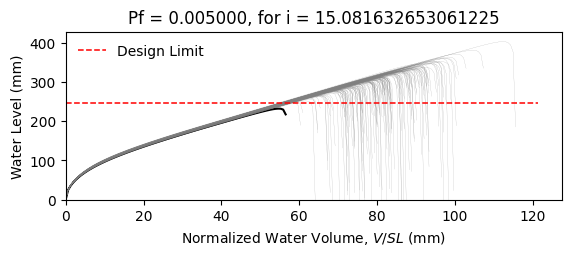

Source data for this figure (header and first rows):
W8X24, L = 360.0 in, slope = 0.020833333333333332 in/in, dead load = 6.944444444444444e-05 kip/in…
zwlim AISC Appendix 2, zwlim DAMP, zwlim Proposed for ASCE 7, zwlim Neglect Ponding, dhnom Denver, dhnom New York, dhnom New Orleans, dh Denver, dh New York, dh New Orleans, dmax
9.746, 8.072, 8.272, 11.36, 1.493, 1.493, 1.493, 3.088, 3.088, 3.088, 12.85, Safe, 
9.746, 8.072, 8.272, 11.36, 1.493, 1.493, 1.493, 3.088, 3.088, 3.088, 11.42, Safe, 
9.746, 8.072, 8.272, 11.36, 1.493, 1.493, 1.493, 3.088, 3.088, 3.088, 11.13, Safe, 
9.746, 8.072, 8.272, 11.36, 1.493, 1.493, 1.493, 3.088, 3.088, 3.088, 13.02, Safe, 
9.746, 8.072, 8.272, 11.36, 1.493, 1.493, 1.493, 3.088, 3.088, 3.088, 10.66, Safe, 
9.746, 8.072, 8.272, 11.36, 1.493, 1.493, 1.493, 3.088, 3.088, 3.088, 15.85, Safe, 
9.746, 8.072, 8.272, 11.36, 1.493, 1.493, 1.493, 3.088, 3.088, 3.088, 12.09, Safe, 
9.746, 8.072, 8.272, 11.36, 1.493, 1.493, 1.493, 3.088, 3.088, 3.088, 10.98, Safe, 
9.746, 8.072, 8.272, 11.36, 1.493, 1.493, 1.493, 3.088, 3.088, 3.088, 12.61, Safe, 
9.746, 8.072, 8.272, 11.36, 1.493, 1.493, 1.493, 3.088, 3.088, 3.088, 11.84, Safe, 
9.746, 8.072, 8.272, 11.36, 1.493, 1.493, 1.493, 3.088, 3.088, 3.088, 10.33, Safe, 
9.746, 8.072, 8.272, 11.36, 1.493, 1.493, 1.493, 3.088, 3.088, 3.088, 10.07, Safe, 
9.746, 8.072, 8.272, 11.36, 1.493, 1.493, 1.493, 3.088, 3.088, 3.088, 12.87, Safe, 
9.746, 8.072, 8.272, 11.36, 1.493, 1.493, 1.493, 3.088, 3.088, 3.088, 11.24, Safe, 
9.746, 8.072, 8.272, 11.36, 1.493, 1.493, 1.493, 3.088, 3.088, 3.088, 12.87, Safe, 
9.746, 8.072, 8.272, 11.36, 1.493, 1.493, 1.493, 3.088, 3.088, 3.088, 11.78, Safe, 
9.746, 8.072, 8.272, 11.36, 1.493, 1.493, 1.493, 3.088, 3.088, 3.088, 12.2, Safe, 
9.746, 8.072, 8.272, 11.36, 1.493, 1.493, 1.493, 3.088, 3.088, 3.088, 13.37, Safe, 
9.746, 8.072, 8.272, 11.36, 1.493, 1.493, 1.493, 3.088, 3.088, 3.088, 10.96, Safe, 
9.746, 8.072, 8.272, 11.36, 1.493, 1.493, 1.493, 3.088, 3.088, 3.088, 11.62, Safe, 
9.746, 8.072, 8.272, 11.36, 1.493, 1.493, 1.493, 3.088, 3.088, 3.088, 10.85, Safe, 
9.746, 8.072, 8.272, 11.36, 1.493, 1.493, 1.493, 3.088, 3.088, 3.088, 12.85, Safe, 
9.746, 8.072, 8.272, 11.36, 1.493, 1.493, 1.493, 3.088, 3.088, 3.088, 13.03, Safe, 
9.746, 8.072, 8.272, 11.36, 1.493, 1.493, 1.493, 3.088, 3.088, 3.088, 11.95, Safe, 
9.746, 8.072, 8.272, 11.36, 1.493, 1.493, 1.493, 3.088, 3.088, 3.088, 11.55, Safe, 
9.746, 8.072, 8.272, 11.36, 1.493, 1.493, 1.493, 3.088, 3.088, 3.088, 10.23, Safe, 
9.746, 8.072, 8.272, 11.36, 1.493, 1.493, 1.493, 3.088, 3.088, 3.088, 12.67, Safe, 
9.746, 8.072, 8.272, 11.36, 1.493, 1.493, 1.493, 3.088, 3.088, 3.088, 12.2, Safe, 
9.746, 8.072, 8.272, 11.36, 1.493, 1.493, 1.493, 3.088, 3.088, 3.088, 11.06, Safe, 
9.746, 8.072, 8.272, 11.36, 1.493, 1.493, 1.493, 3.088, 3.088, 3.088, 13.61, Safe, 
9.746, 8.072, 8.272, 11.36, 1.493, 1.493, 1.493, 3.088, 3.088, 3.088, 12.38, Safe, 
9.746, 8.072, 8.272, 11.36, 1.493, 1.493, 1.493, 3.088, 3.088, 3.088, 12.47, Safe, 
9.746, 8.072, 8.272, 11.36, 1.493, 1.493, 1.493, 3.088, 3.088, 3.088, 11.36, Safe, 
9.746, 8.072, 8.272, 11.36, 1.493, 1.493, 1.493, 3.088, 3.088, 3.088, 13.41, Safe, 
9.746, 8.072, 8.272, 11.36, 1.493, 1.493, 1.493, 3.088, 3.088, 3.088, 12.73, Safe, 
9.746, 8.072, 8.272, 11.36, 1.493, 1.493, 1.493, 3.088, 3.088, 3.088, 10.98, Safe, 
9.746, 8.072, 8.272, 11.36, 1.493, 1.493, 1.493, 3.088, 3.088, 3.088, 12.29, Safe, 
9.746, 8.072, 8.272, 11.36, 1.493, 1.493, 1.493, 3.088, 3.088, 3.088, 12.63, Safe, 
9.746, 8.072, 8.272, 11.36, 1.493, 1.493, 1.493, 3.088, 3.088, 3.088, 13.13, Safe, 
9.746, 8.072, 8.272, 11.36, 1.493, 1.493, 1.493, 3.088, 3.088, 3.088, 10.47, Safe, 
9.746, 8.072, 8.272, 11.36, 1.493, 1.493, 1.493, 3.088, 3.088, 3.088, 13.6, Safe, 
9.746, 8.072, 8.272, 11.36, 1.493, 1.493, 1.493, 3.088, 3.088, 3.088, 11.47, Safe, 
9.746, 8.072, 8.272, 11.36, 1.493, 1.493, 1.493, 3.088, 3.088, 3.088, 11.81, Safe, 
9.746, 8.072, 8.272, 11.36, 1.493, 1.493, 1.493, 3.088, 3.088, 3.088, 11.78, Safe, 
9.746, 8.072, 8.272, 11.36, 1.493, 1.493, 1.493, 3.088, 3.088, 3.088, 13.12, Safe, 
9.746, 8.072, 8.272, 11.36, 1.493, 1.493, 1.493, 3.088, 3.088, 3.088, 10.46, Safe, 
9.746, 8.072, 8.272, 11.36, 1.493, 1.493, 1.493, 3.088, 3.088, 3.088, 12.11, Safe, 
9.746, 8.072, 8.272, 11.36, 1.493, 1.493, 1.493, 3.088, 3.088, 3.088, 11.19, Safe, 
9.746, 8.072, 8.272, 11.36, 1.493, 1.493, 1.493, 3.088, 3.088, 3.088, 12.09, Safe, 
9.746, 8.072, 8.272, 11.36, 1.493, 1.493, 1.493, 3.088, 3.088, 3.088, 11.05, Safe, 
9.746, 8.072, 8.272, 11.36, 1.493, 1.493, 1.493, 3.088, 3.088, 3.088, 12.83, Safe, 
9.746, 8.072, 8.272, 11.36, 1.493, 1.493, 1.493, 3.088, 3.088, 3.088, 9.795, Safe, 
9.746, 8.072, 8.272, 11.36, 1.493, 1.493, 1.493, 3.088, 3.088, 3.088, 12.22, Safe, 
9.746, 8.072, 8.272, 11.36, 1.493, 1.493, 1.493, 3.088, 3.088, 3.088, 11.33, Safe, 
9.746, 8.072, 8.272, 11.36, 1.493, 1.493, 1.493, 3.088, 3.088, 3.088, 13.74, Safe, 
9.746, 8.072, 8.272, 11.36, 1.493, 1.493, 1.493, 3.088, 3.088, 3.088, 11.1, Safe, 
9.746, 8.072, 8.272, 11.36, 1.493, 1.493, 1.493, 3.088, 3.088, 3.088, 11.79, Safe, 
9.746, 8.072, 8.272, 11.36, 1.493, 1.493, 1.493, 3.088, 3.088, 3.088, 11.15, Safe, 
9.746, 8.072, 8.272, 11.36, 1.493, 1.493, 1.493, 3.088, 3.088, 3.088, 10.36, Safe, 
... 142 more rows
